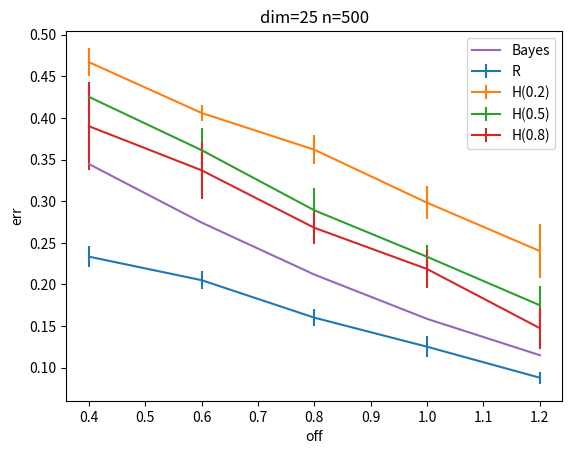
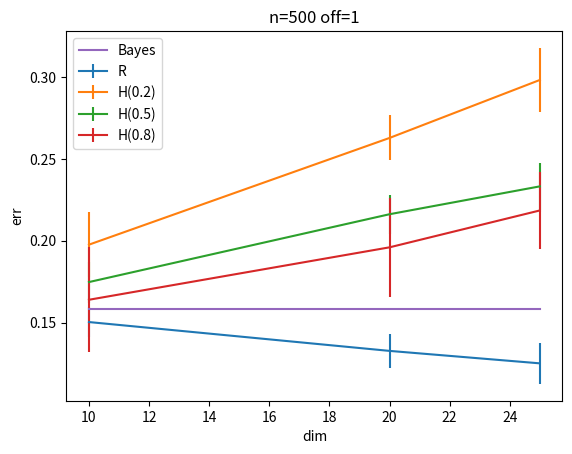
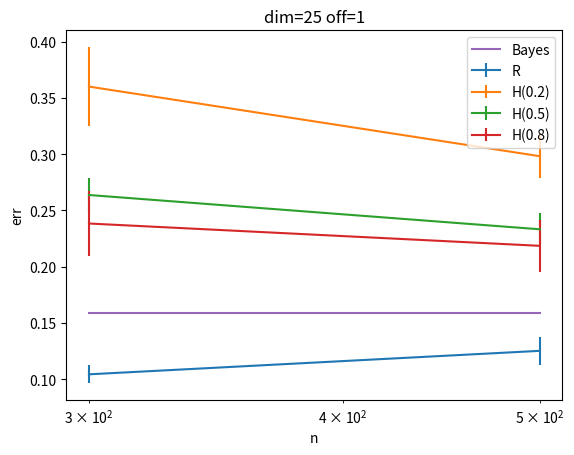

Write the Python code that produced these figures, in order.
import numpy as np
import matplotlib.pyplot as plt
import scipy.special

def qclass(m1,cov1,m2,cov2,p1,p2,x1,x2):
  icov1=np.linalg.inv(cov1)
  icov2=np.linalg.inv(cov2)
  W1=-1./2.*icov1
  W2=-1./2.*icov2
  w1=icov1@m1
  w2=icov2@m2
  w10=m1.T@W1@m1 - 1./2.*np.log(np.linalg.det(cov1))+np.log(p1)
  w20=m2.T@W2@m2 - 1./2.*np.log(np.linalg.det(cov2))+np.log(p2)
  g11=np.diag(x1@W1@x1.T)+w1.T@x1.T+w10
  g12=np.diag(x2@W1@x2.T)+w1.T@x2.T+w10
  g21=np.diag(x1@W2@x1.T)+w2.T@x1.T+w20
  g22=np.diag(x2@W2@x2.T)+w2.T@x2.T+w20
  l1=((g11-g21)>0)
  l2=((g12-g22)>0)
  err=(np.count_nonzero(~l1)+np.count_nonzero(l2))/(np.size(l1)+np.size(l2))
  return err

# def bootstrap(x1,x2,p1,p2):

#   rerr=compute error by R method with x1 and x2
#   bbias=np.zeros(nboot)
#   for b in range(nboot):
#     generate x1b and x2b by sampling with replacement
#     erb1=train with x1b and x2b（s*）, and test with x1 and x2 (s)
#     erb2=train with x1b and x2b, and test with x1b and x3b (s*)
#     bbias[b]=erb1-erb2
#   return rerr, rerr+np.mean(bbias)

# nboot=5, 10, or 20, ...

if 1:
  dims=np.array([10, 20, 25]) # dimension
  ns=np.array([300, 500]) # num samples
  fts=np.array([0.2, 0.5, 0.8]) # fraction of training for H
  defdim=2; defn=1; defft=1

else:
  dims=np.array([2, 5, 10, 20, 50]) # dimension
  ns=np.array([300, 500, 1000, 2000, 5000, 10000]) # num samples
  fts=np.array([0.2, 0.5, 0.8]) # fraction of training for H
  defdim=4; defn=1; defft=1

ss=np.array([0.4, 0.6, 0.8, 1.0, 1.2]) # offsets
defs=3
nexp=10 # number of experiments
p1=0.5
p2=1-p1
Rerrs=np.zeros([len(dims),len(ns),len(ss),nexp])
Herrs=np.zeros([len(dims),len(ns),len(fts),len(ss),nexp])
berrs=np.zeros(len(ss))
for (jdim,dim) in enumerate(dims):
  print('dim=%d' % dim)
  for (js,s) in enumerate(ss):
    off=np.zeros(dim)
    off[0]=s
    berrs[js]=1./2.*scipy.special.erfc(s/np.sqrt(2.))
    for exp in range(nexp):
      for (jn,n) in enumerate(ns):
        for (jft,ft) in enumerate(fts):
          ntr=int(n*ft)
          nte=n-ntr
          x1tr=np.random.randn(ntr,dim)+off
          x2tr=np.random.randn(ntr,dim)-off
          x1te=np.random.randn(nte,dim)+off
          x2te=np.random.randn(nte,dim)-off
          m1tr=np.mean(x1tr,axis=0)
          m2tr=np.mean(x2tr,axis=0)
          cov1tr=(x1tr-np.ones([ntr,1])*m1tr).T@(x1tr-np.ones([ntr,1])*m1tr)/(ntr-1)
          cov2tr=(x2tr-np.ones([ntr,1])*m2tr).T@(x2tr-np.ones([ntr,1])*m2tr)/(ntr-1)
          Herrs[jdim,jn,jft,js,exp]=qclass(m1tr,cov1tr,m2tr,cov2tr,p1,p2,x1te,x2te)
        x1=np.concatenate([x1tr,x1te],axis=0)
        x2=np.concatenate([x2tr,x2te],axis=0)

        m1=np.mean(x1,axis=0)
        m2=np.mean(x2,axis=0)
        cov1=(x1-np.ones([n,1])*m1).T@(x1-np.ones([n,1])*m1)/(n-1)
        cov2=(x2-np.ones([n,1])*m2).T@(x2-np.ones([n,1])*m2)/(n-1)
        Rerrs[jdim,jn,js,exp]=qclass(m1,cov1,m2,cov2,p1,p2,x1,x2)

#         (Rerr, Berr)=bootstrap(x1,x2,p1,p2)

Rmean=np.mean(Rerrs,axis=3)
Rstd=np.std(Rerrs,axis=3)
Hmean=np.mean(Herrs,axis=4)
Hstd=np.std(Herrs,axis=4)

plt.figure()
plt.errorbar(ss,Rmean[defdim,defn,:],yerr=Rstd[defdim,defn,:],label='R')
for (jft,ft) in enumerate(fts):
  plt.errorbar(ss,Hmean[defdim,defn,jft,:],yerr=Hstd[defdim,defn,jft,:],label='H(%g)' % ft)
plt.plot(ss,berrs[:],label='Bayes')
plt.legend()
plt.xlabel('off')
plt.ylabel('err')
plt.title('dim=%d n=%d' % (dims[defdim],ns[defn]))

plt.figure()
plt.errorbar(dims,Rmean[:,defn,defs],yerr=Rstd[:,defn,defs],label='R')
for (jft,ft) in enumerate(fts):
  plt.errorbar(dims,Hmean[:,defn,jft,defs],yerr=Hstd[:,defn,jft,defs],label='H(%g)' % ft)
plt.plot(dims,berrs[defs]*np.ones(len(dims)),label='Bayes')
plt.legend()
plt.xlabel('dim')
plt.ylabel('err')
plt.title('n=%d off=%g' % (ns[defn],ss[defs]))


plt.figure()
plt.errorbar(ns,Rmean[defdim,:,defs],yerr=Rstd[defdim,:,defs],label='R')
for (jft,ft) in enumerate(fts):
  plt.errorbar(ns,Hmean[defdim,:,jft,defs],yerr=Hstd[defdim,:,jft,defs],label='H(%g)' % ft)
plt.plot(ns,berrs[defs]*np.ones(len(ns)),label='Bayes')
plt.legend()
plt.xlabel('n')
plt.ylabel('err')
plt.xscale('log')
plt.title('dim=%d off=%g' % (dims[defdim],ss[defs]))


plt.show()
